Run: headless pygame with SDL's dummy video driver; simulated clock (each Clock.tick advances the game by its frame time, no real sleeping); random seed 0; keys injected as events and as key.get_pressed() state; no mouse input.
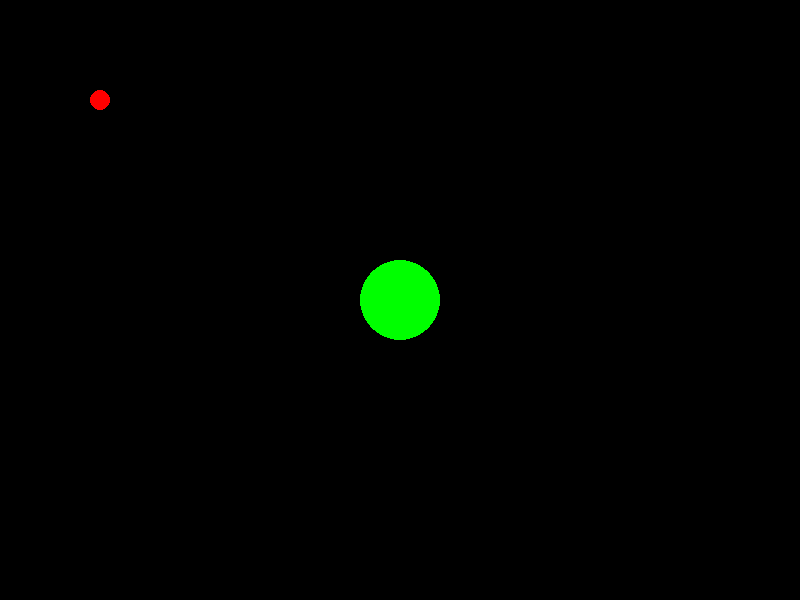
Frame 1 of 4 · flips 1–60 · no input
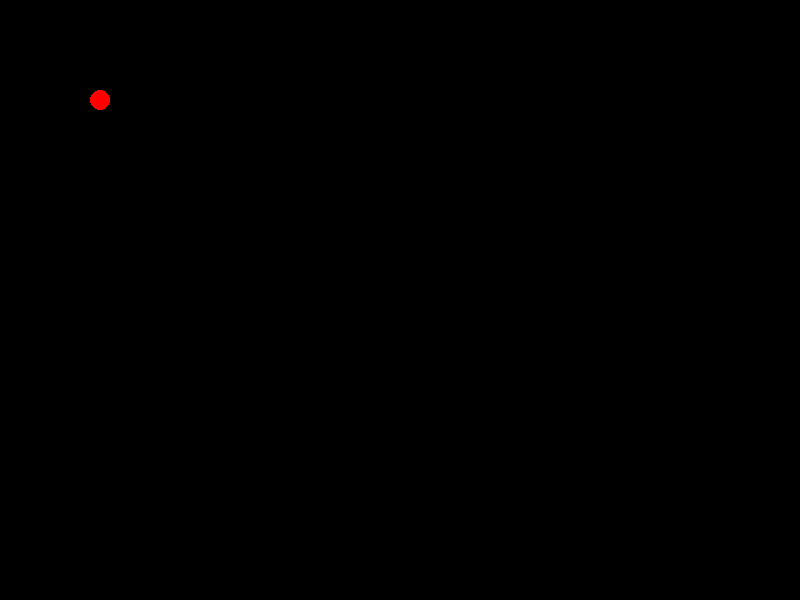
Frame 2 of 4 · flips 61–180 · tapped SPACE, RETURN · held RIGHT (→), D
Frame 3 of 4 · flips 181–300 · held DOWN (↓), S · screen unchanged from frame 2, image omitted
Frame 4 of 4 · flips 301–420 · held LEFT (←), A, UP (↑), W · screen same as frame 1, image omitted

The pygame program that drew these frames:

import pygame
import random
pygame.init()

#coordenadas da bolona
x = 400
y = 300
tam_bolona = 40

velocity = 25
#condição da bolinha
xa= 100
ya= 100
tam_bolinha = 10

janela = pygame.display.set_mode((800,600)) #Criar a janela
pygame.display.set_caption("Nosso Joguinho") # Criando o nome da janela

janela_aberta = True

while janela_aberta:
    pygame.time.delay(60) #colocar um delay pra as coisas não 'sumirem'
    for event in pygame.event.get():
        if event.type == pygame.QUIT: #se apertat no botão de fechar alterar o valor do laço para falso
            janela_aberta = False
        
    #comandos para movimentar a bolona
    comandos = pygame.key.get_pressed()
    if comandos[pygame.K_UP]:
        y -= velocity
    if comandos[pygame.K_DOWN]:
        y += velocity
    if comandos[pygame.K_LEFT]:
        x -= velocity
    if comandos[pygame.K_RIGHT]:
        x += velocity
    if comandos[pygame.K_SPACE]:
        tam_bolona += 5
    
    #atualizar e não deixar um "rastro"
    janela.fill((0,0,0))
    
    #nossa bolona
    pygame.draw.circle(janela, (0,255,0), (x,y), tam_bolona) #o primeiro é o rgb (vermelho, verde, azul), o segundo é a posição e o último é o raio
    #bolinhas para pegar
    pygame.draw.circle(janela, (255,0,0), (xa,ya), tam_bolinha) #o primeiro é o rgb (vermelho, verde, azul), o segundo é a posição e o último é o raio
    
    if (xa+tam_bolinha - x+tam_bolona == 0) or (ya+tam_bolinha - y+tam_bolona == 0):
        tam_bolona += tam_bolinha
        random.seed();
        xa = random.randint(100,700)
        ya = random.randint(100,500)
        tam_bolinha = random.randint(10,40)
        
    
    pygame.display.update()

pygame.quit()
